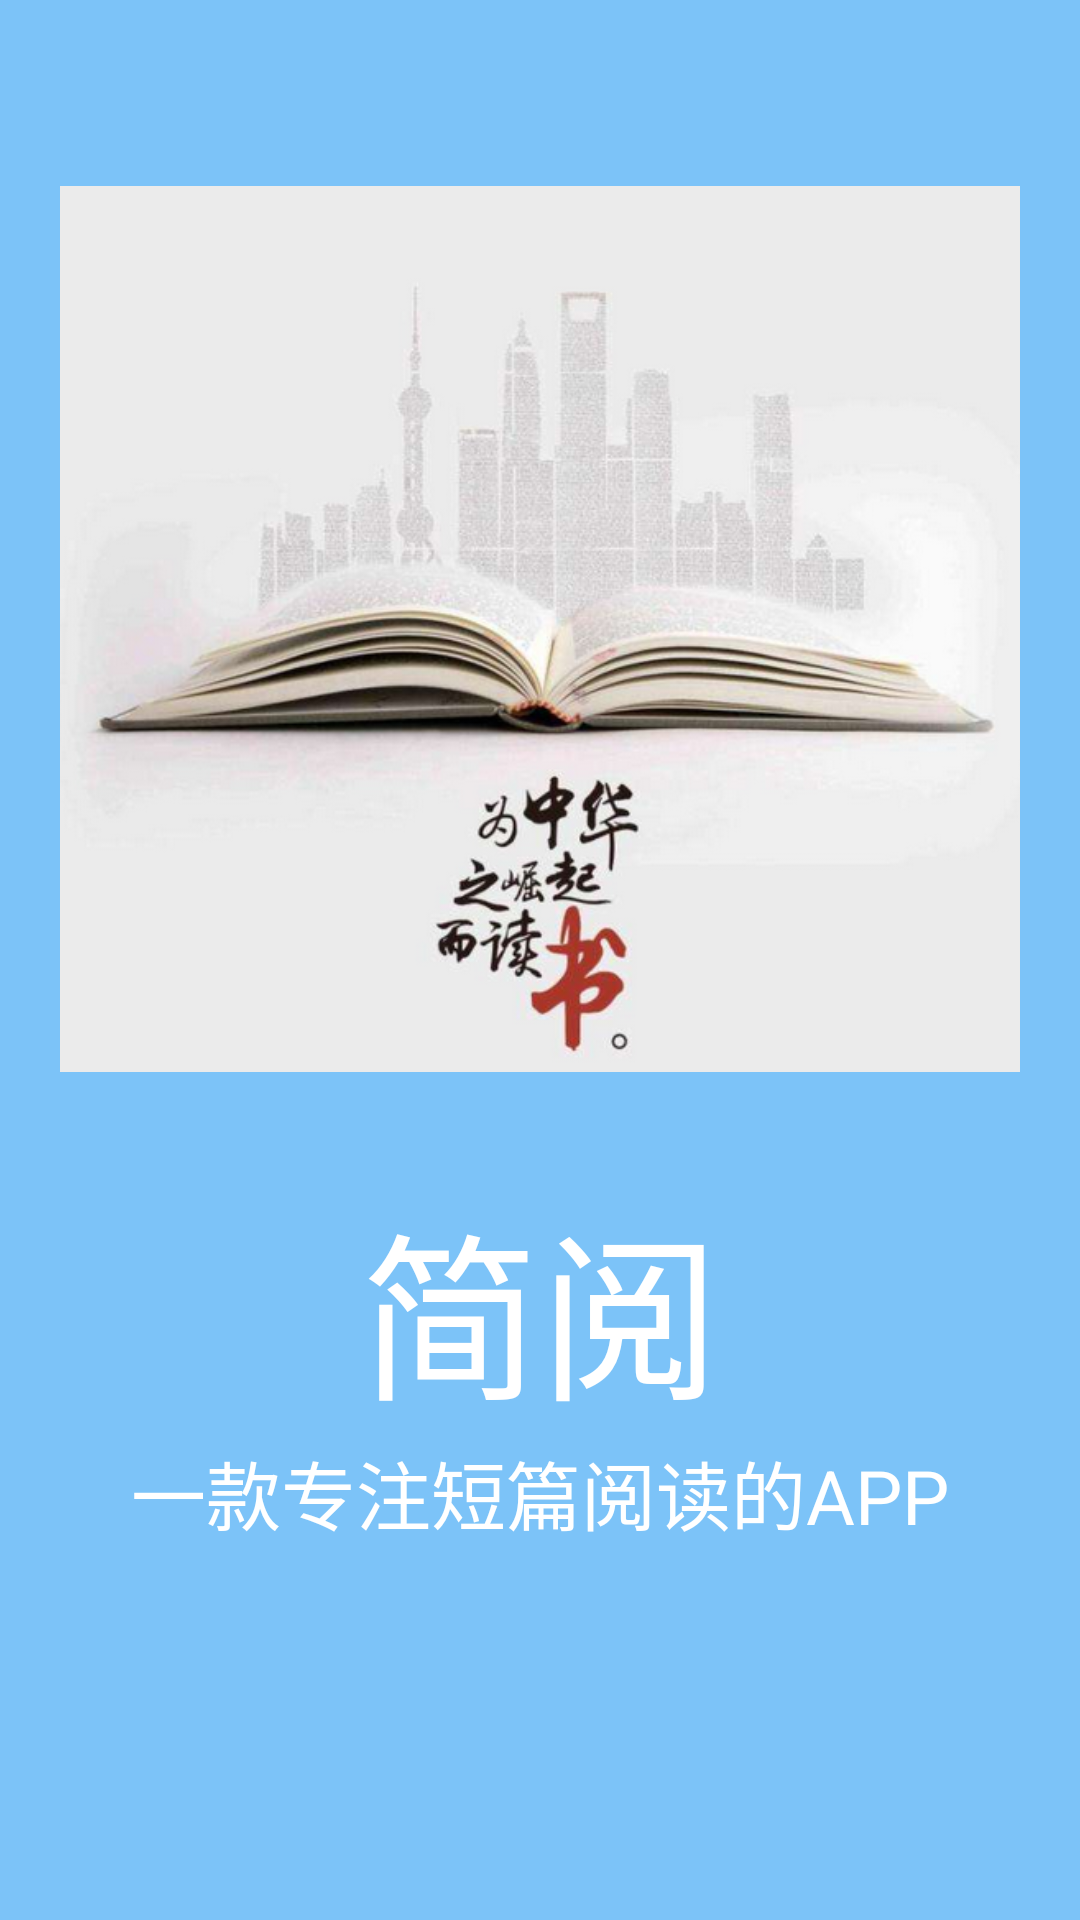

Produce the Android XML layout that renders to this screen, including the resource entries it uses.
<!-- AndroidManifest.xml: activity theme AppTheme.NoBar -->
<!-- res/layout/activity_welcome.xml -->
<?xml version="1.0" encoding="utf-8"?>
<RelativeLayout xmlns:android="http://schemas.android.com/apk/res/android"
    xmlns:tools="http://schemas.android.com/tools"
    xmlns:app="http://schemas.android.com/apk/res-auto"
    android:layout_width="match_parent"
    android:layout_height="match_parent"
    android:orientation="vertical"
    android:background="#7cc3f8">

    <ImageView
        android:layout_width="wrap_content"
        android:layout_height="wrap_content"
        android:layout_marginTop="-60dip"
        android:paddingLeft="20sp"
        android:paddingRight="20sp"
        android:scaleType="centerInside"
        android:src="@drawable/welcome"
        android:id="@+id/imageView2" />

    <TextView
        android:layout_width="wrap_content"
        android:layout_height="wrap_content"
        android:layout_above="@+id/textView4"
        android:layout_centerHorizontal="true"
        android:layout_gravity="bottom|center"
        android:text="@string/app_name"
        android:textColor="#ffffff"
        android:textSize="60sp" />

    <TextView
        android:id="@+id/textView4"
        android:layout_width="wrap_content"
        android:layout_height="wrap_content"
        android:layout_below="@+id/imageView2"
        android:layout_centerHorizontal="true"
        android:layout_gravity="bottom|center"
        android:text="@string/MinText"
        android:textColor="#ffffff"
        android:textSize="25sp" />

</RelativeLayout>
<!-- resources referenced by this layout -->
<resources>
  <!-- drawable welcome: png bitmap (drawable, 209803 bytes) -->
  <string name="MinText">一款专注短篇阅读的APP</string>
  <string name="app_name">简阅</string>
  <style name="AppTheme.NoBar">
          <item name="windowNoTitle">true</item>
          <item name="android:windowFullscreen">true</item>
      </style>
</resources>
